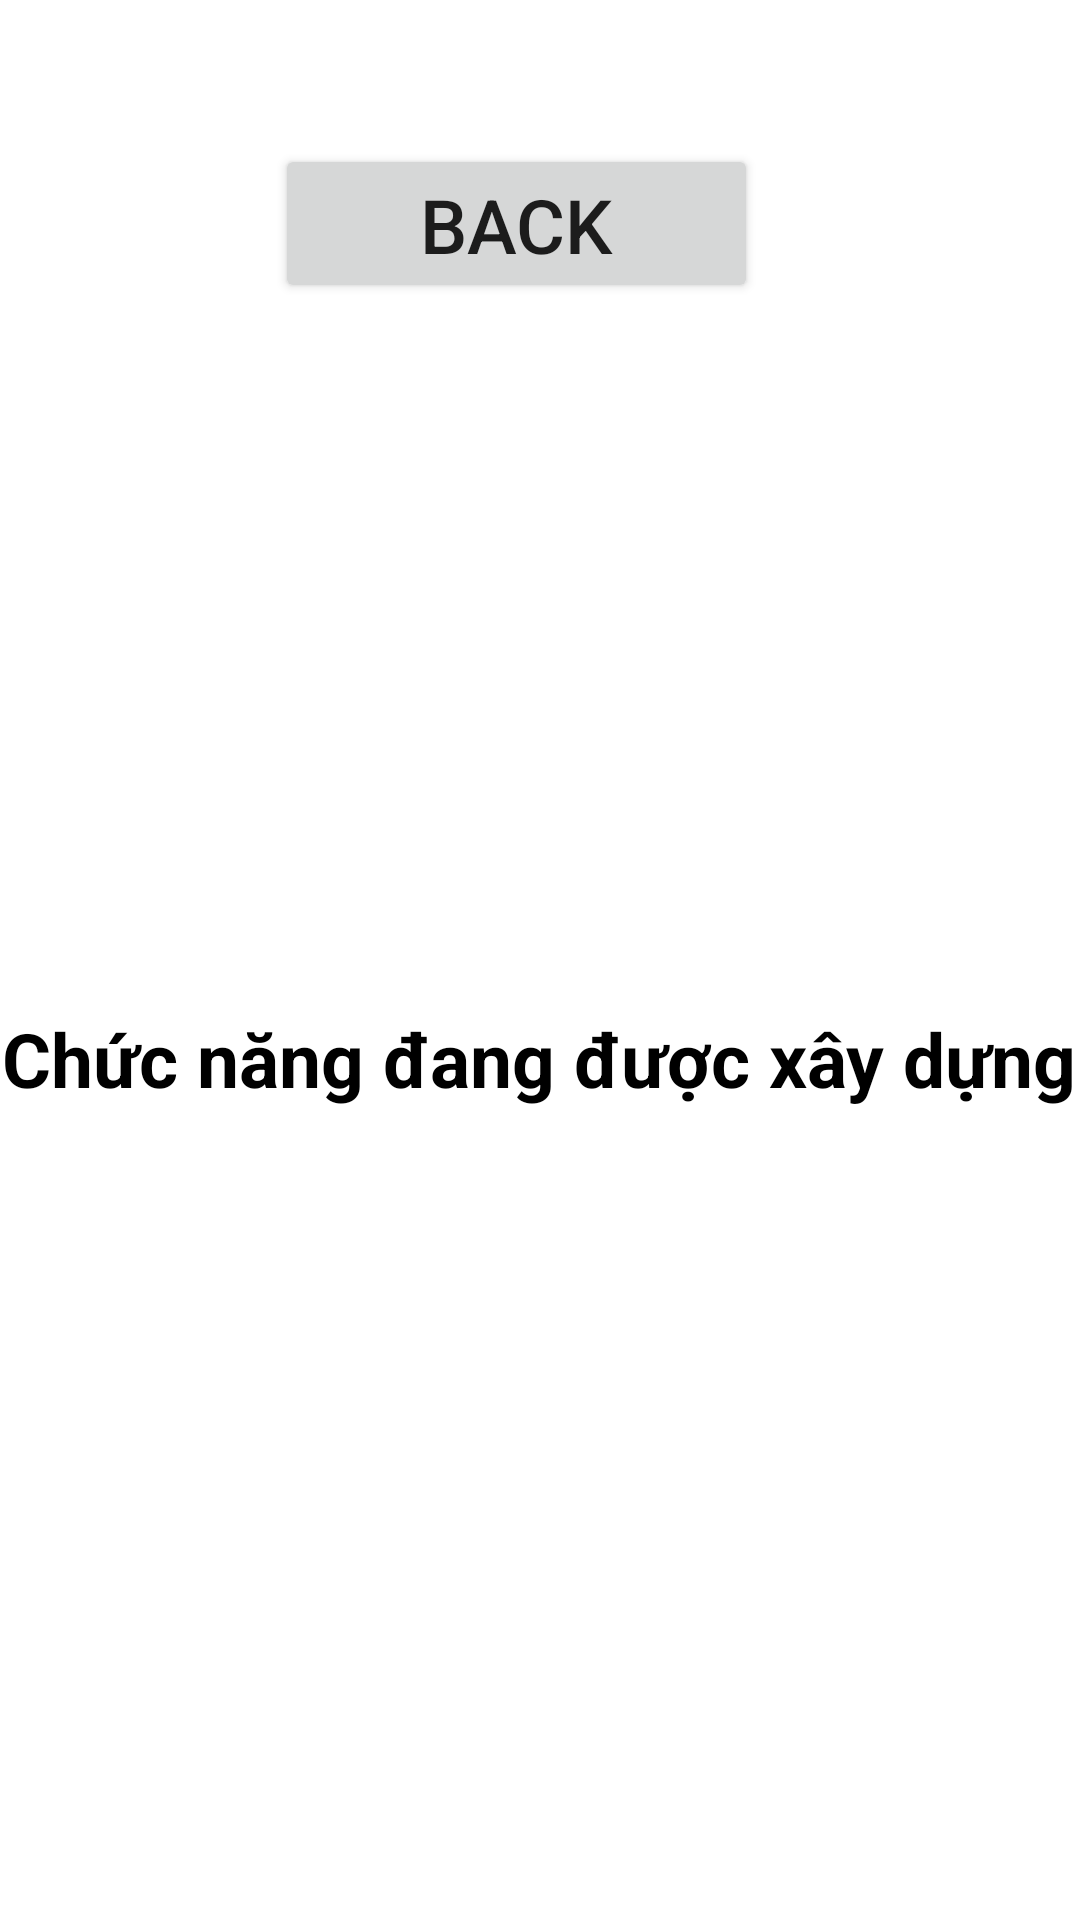

Android layout source for this screen:
<!-- AndroidManifest.xml: application theme Theme.OnGk_music -->
<!-- res/layout/activity_screen2.xml -->
<?xml version="1.0" encoding="utf-8"?>
<androidx.constraintlayout.widget.ConstraintLayout xmlns:android="http://schemas.android.com/apk/res/android"
    xmlns:app="http://schemas.android.com/apk/res-auto"
    xmlns:tools="http://schemas.android.com/tools"
    android:layout_width="match_parent"
    android:layout_height="match_parent"
    tools:context=".Screen2">

    <TextView
        android:id="@+id/textView"
        android:layout_width="wrap_content"
        android:layout_height="wrap_content"
        android:layout_marginTop="336dp"
        android:text="Chức năng đang được xây dựng"
        android:textColor="#000000"
        android:textSize="25dp"
        android:textStyle="bold"
        app:layout_constraintEnd_toEndOf="parent"
        app:layout_constraintHorizontal_bias="0.49"
        app:layout_constraintStart_toStartOf="parent"
        app:layout_constraintTop_toTopOf="parent" />

    <Button
        android:id="@+id/btnBackS2"
        android:layout_width="161dp"
        android:layout_height="53dp"
        android:layout_marginTop="48dp"
        android:text="Back"
        android:textSize="25dp"
        android:transitionName="backS2"
        app:layout_constraintEnd_toEndOf="parent"
        app:layout_constraintHorizontal_bias="0.46"
        app:layout_constraintStart_toStartOf="parent"
        app:layout_constraintTop_toTopOf="parent" />
</androidx.constraintlayout.widget.ConstraintLayout>
<!-- resources referenced by this layout -->
<resources>
  <style name="Theme.OnGk_music" parent="Theme.MaterialComponents.DayNight.DarkActionBar">
          
          <item name="colorPrimary">@color/purple_500</item>
          <item name="colorPrimaryVariant">@color/purple_700</item>
          <item name="colorOnPrimary">@color/white</item>
          
          <item name="colorSecondary">@color/teal_200</item>
          <item name="colorSecondaryVariant">@color/teal_700</item>
          <item name="colorOnSecondary">@color/black</item>
          
          <item name="android:statusBarColor" tools:targetApi="l">?attr/colorPrimaryVariant</item>
          
      </style>
  <!-- not gathered from this repository: default colours our renderer supplied (Android Studio template values) -->
  <color name="purple_500">#FF6200EE</color>
  <color name="purple_700">#FF3700B3</color>
  <color name="teal_200">#FF03DAC5</color>
  <color name="teal_700">#FF018786</color>
  <color name="black">#FF000000</color>
  <color name="white">#FFFFFFFF</color>
</resources>
